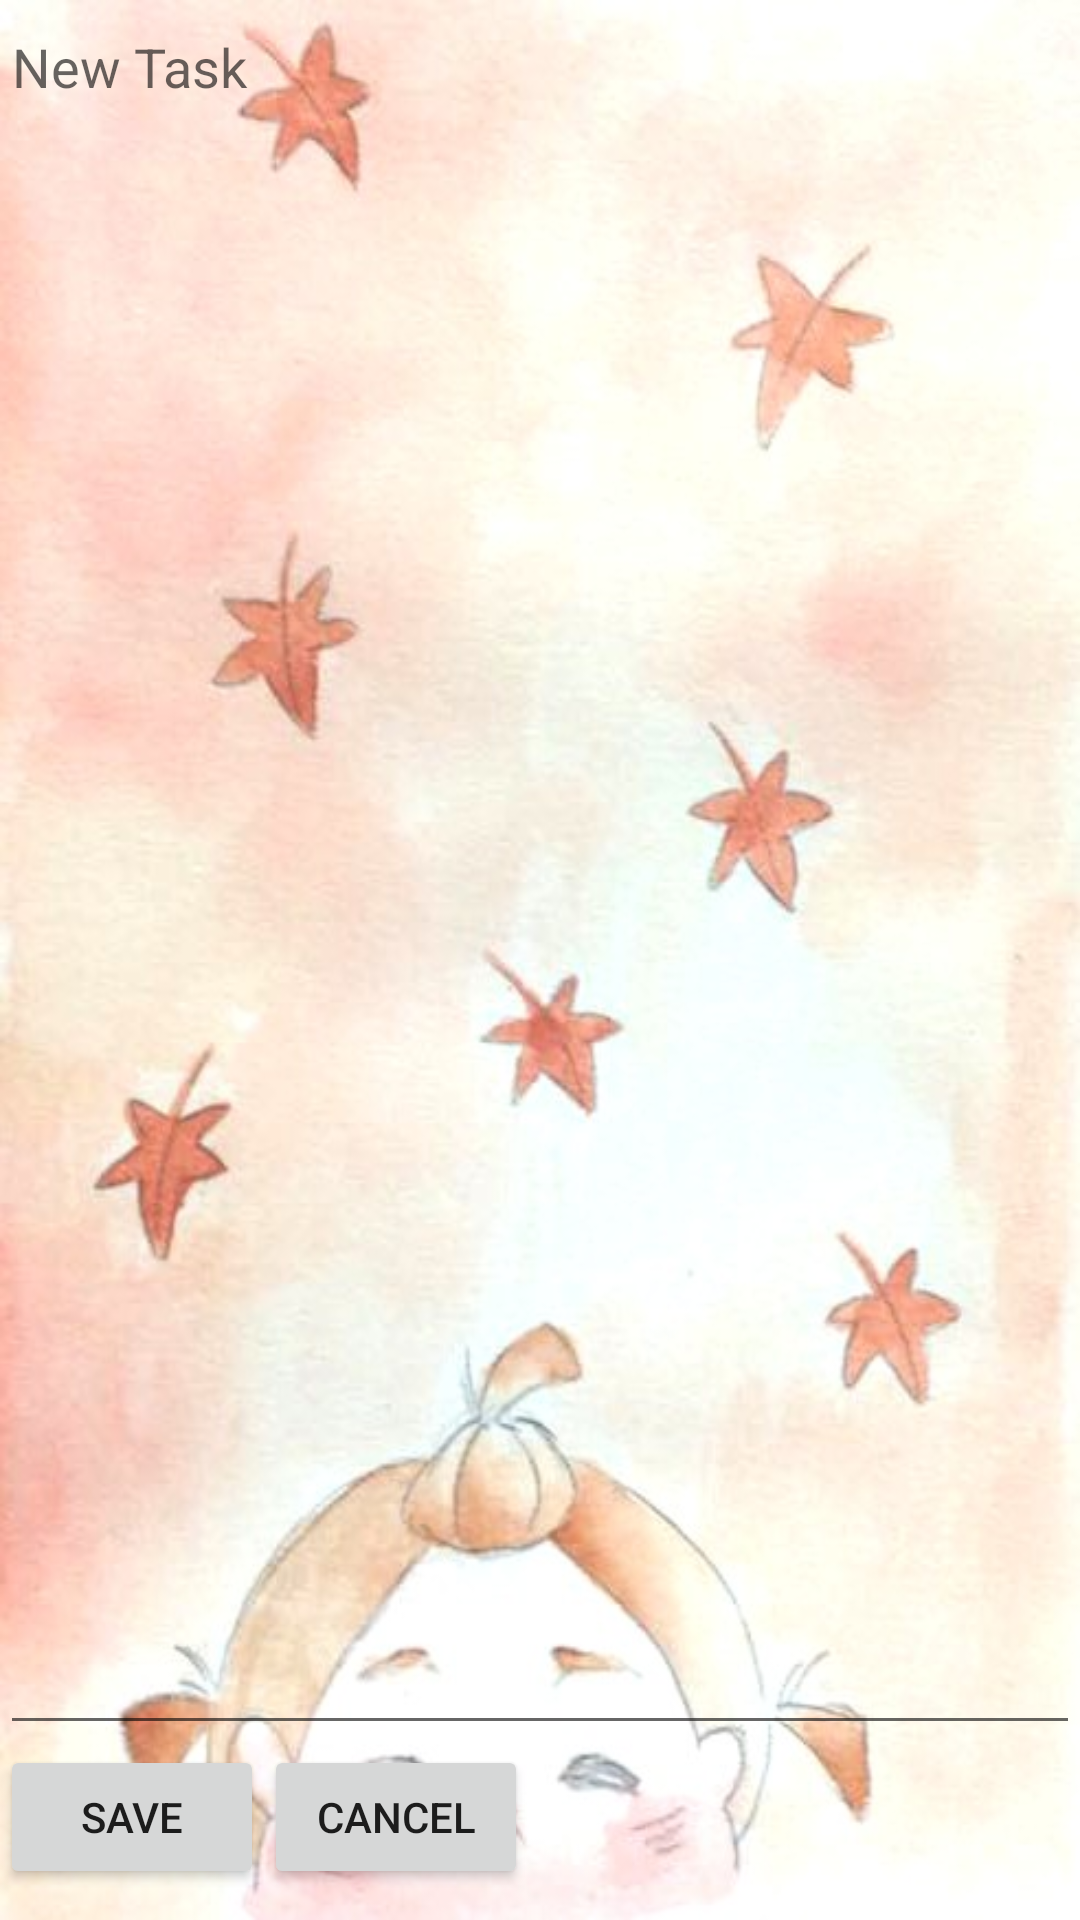

Reconstruct the res/layout file that produces this screen, plus the resources it refers to.
<!-- AndroidManifest.xml: application theme AppTheme -->
<!-- res/layout/activity_wish_list_input.xml -->
<LinearLayout xmlns:android="http://schemas.android.com/apk/res/android"
    android:layout_width="match_parent"
    android:layout_height="match_parent"
    android:orientation="vertical"
    android:background="@drawable/fall">

    <EditText
        android:id="@+id/todo_edit_description"
        android:layout_width="match_parent"
        android:layout_height="0dp"
        android:layout_weight="10"
        android:gravity="top"
        android:hint="@string/newtask"
        android:imeOptions="actionNext" >
    </EditText>
    <LinearLayout
        android:id="@+id/LinearLayout3"
        android:layout_width="match_parent"
        android:layout_height="0dp"
        android:layout_weight="1">
        <Button
            android:id="@+id/save_button"
            android:layout_width="wrap_content"
            android:layout_height="wrap_content"
            android:text="@string/journal_save"
            android:layout_gravity="center_horizontal"
            android:layout_below="@+id/LinearLayout2">
        </Button>
        <Button
            android:layout_width="wrap_content"
            android:layout_height="wrap_content"
            android:id="@+id/cancel_Button"
            android:text="@string/cancel_button"
            android:layout_toRightOf="@+id/todo_edit_button" />
    </LinearLayout>

</LinearLayout>
<!-- resources referenced by this layout -->
<resources>
  <!-- drawable fall: jpg bitmap (drawable, 52704 bytes) -->
  <string name="cancel_button">Cancel</string>
  <string name="journal_save">Save</string>
  <string name="newtask">New Task</string>
  <style name="AppTheme" parent="Theme.AppCompat.Light.DarkActionBar" />
</resources>
